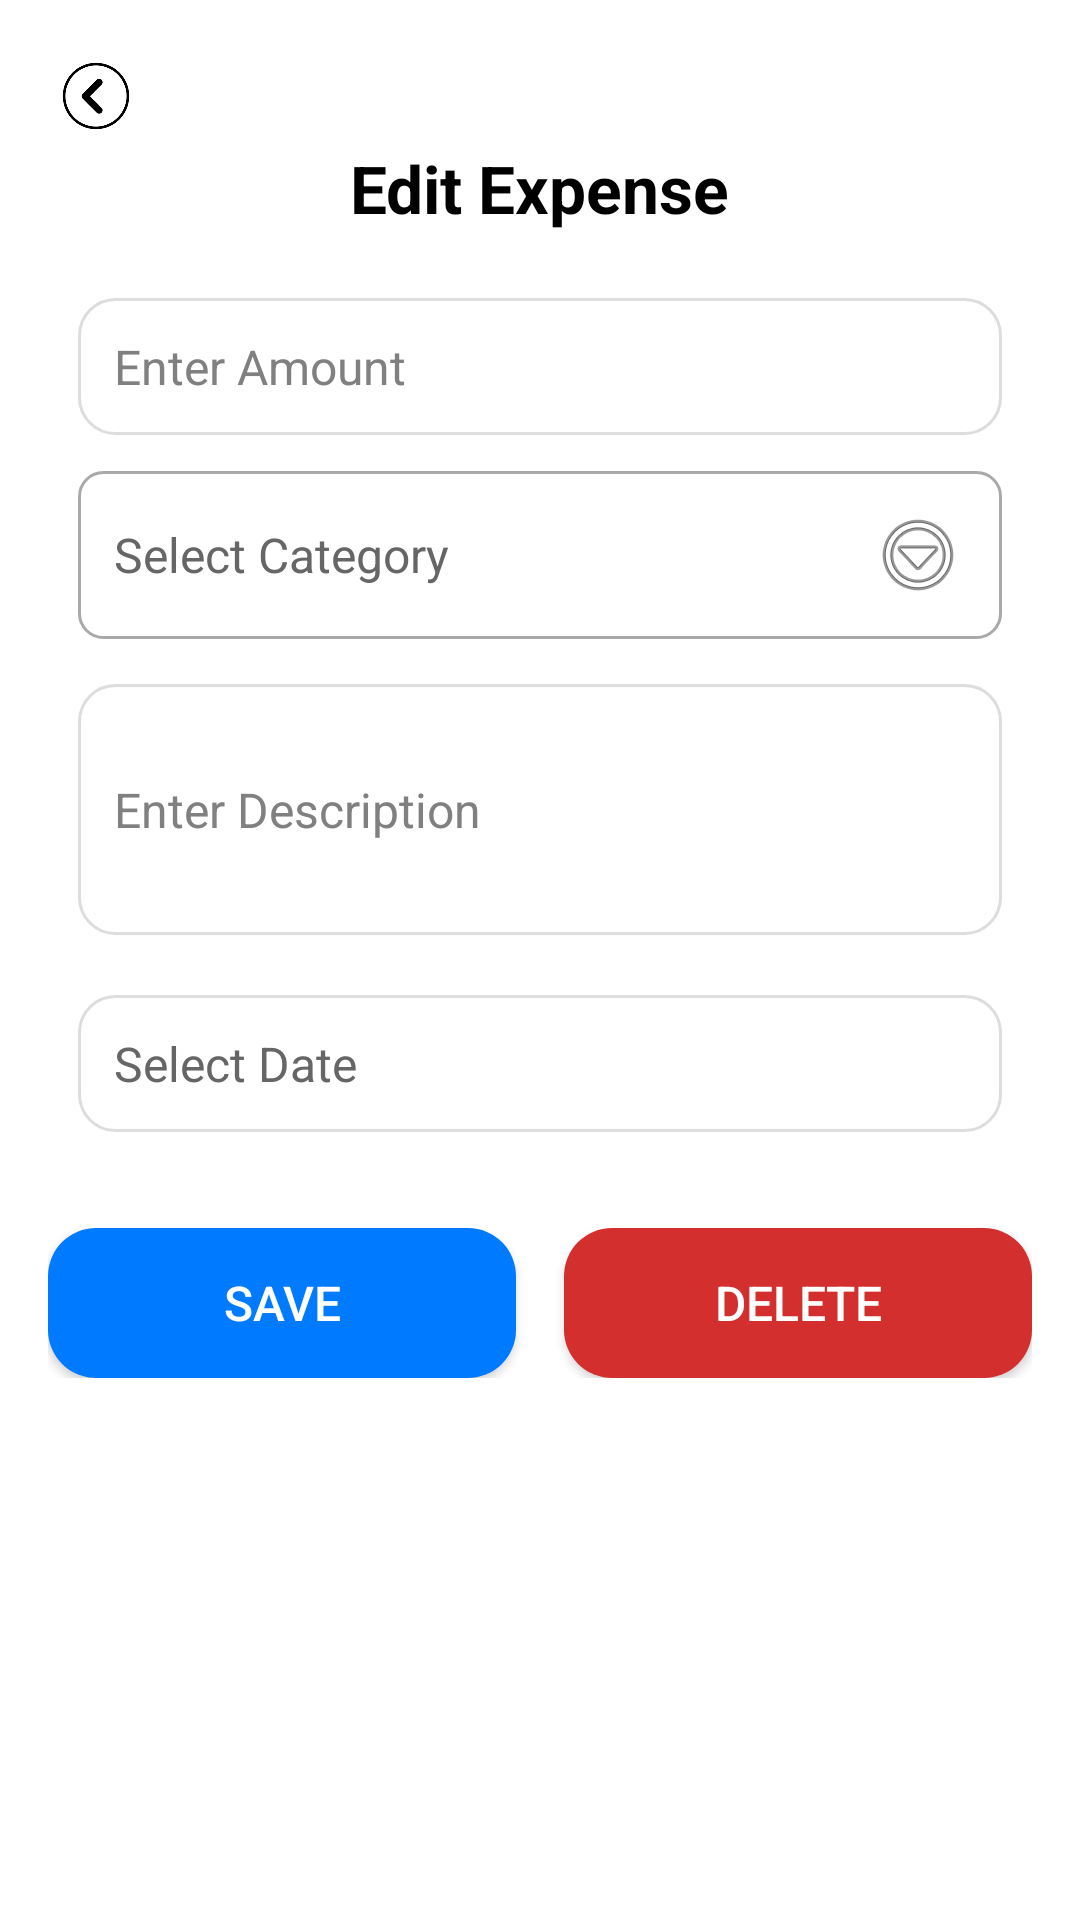

This screen was rendered from an Android layout file. Write that file and the resources it references.
<!-- AndroidManifest.xml: application theme Theme.ArthaSakha -->
<!-- res/layout/activity_edit_expense.xml -->
<?xml version="1.0" encoding="utf-8"?>
<LinearLayout xmlns:android="http://schemas.android.com/apk/res/android"
    android:layout_width="match_parent"
    android:layout_height="match_parent"
    android:orientation="vertical"
    android:padding="16dp"
    android:background="@color/white">

    
    <ImageView
        android:id="@+id/btnBack"
        android:layout_width="32dp"
        android:layout_height="32dp"
        android:src="@drawable/ic_back"
        android:contentDescription="Back"
        android:padding="4dp"
        android:layout_gravity="start"
        android:clickable="true"
        android:focusable="true" />

    
    <TextView
        android:layout_width="wrap_content"
        android:layout_height="wrap_content"
        android:text="Edit Expense"
        android:textColor="@color/black"
        android:textSize="22sp"
        android:textStyle="bold"
        android:layout_gravity="center_horizontal"
        android:paddingBottom="12dp" />

    
    <LinearLayout
        android:layout_width="match_parent"
        android:layout_height="wrap_content"
        android:orientation="vertical"
        android:padding="10dp">

        
        <EditText
            android:id="@+id/etAmount"
            android:layout_width="match_parent"
            android:layout_height="wrap_content"
            android:layout_marginBottom="12dp"
            android:background="@drawable/rounded_edittext"
            android:hint="Enter Amount"
            android:inputType="numberDecimal"
            android:padding="12dp"
            android:textColor="@color/black"
            android:textSize="16sp" />

        
        <TextView
            android:id="@+id/tvCategoryFilter"
            android:layout_width="match_parent"
            android:layout_height="wrap_content"
            android:layout_marginBottom="15dp"
            android:background="@drawable/spinner_bg"
            android:clickable="true"
            android:drawableEnd="@android:drawable/ic_menu_more"
            android:focusable="true"
            android:gravity="center_vertical"
            android:padding="12dp"
            android:text="Select Category"
            android:textColor="@color/dark_gray"
            android:textSize="16sp" />

        
        <EditText
            android:id="@+id/etDescription"
            android:layout_width="match_parent"
            android:layout_height="wrap_content"
            android:layout_marginBottom="20dp"
            android:background="@drawable/rounded_edittext"
            android:hint="Enter Description"
            android:inputType="textMultiLine"
            android:minLines="3"
            android:padding="12dp"
            android:textColor="@color/black"
            android:textSize="16sp" />

        
        <TextView
            android:id="@+id/tvDate"
            android:layout_width="match_parent"
            android:layout_height="wrap_content"
            android:layout_marginBottom="12dp"
            android:background="@drawable/rounded_edittext"
            android:hint="Select Date"
            android:clickable="true"
            android:focusable="true"
            android:gravity="center_vertical"
            android:padding="12dp"
            android:text="Select Date"
            android:textColor="@color/dark_gray"
            android:textSize="16sp" />
    </LinearLayout>

    
    <LinearLayout
        android:layout_width="match_parent"
        android:layout_height="wrap_content"
        android:orientation="horizontal"
        android:gravity="center"
        android:layout_marginTop="10dp">

        
        <Button
            android:id="@+id/btnSave"
            android:layout_width="0dp"
            android:layout_weight="1"
            android:layout_height="50dp"
            android:text="Save"
            android:background="@drawable/rounded_button_primary"
            android:textColor="@color/white"
            android:textSize="16sp"
            android:padding="10dp"
            android:layout_marginEnd="8dp"
            android:contentDescription="Save Expense Button"/>

        
        <Button
            android:id="@+id/btnDelete"
            android:layout_width="0dp"
            android:layout_weight="1"
            android:layout_height="50dp"
            android:text="Delete"
            android:background="@drawable/rounded_button_danger"
            android:textColor="@color/white"
            android:textSize="16sp"
            android:padding="10dp"
            android:layout_marginStart="8dp"
            android:contentDescription="Delete Expense Button"/>
    </LinearLayout>

</LinearLayout>
<!-- resources referenced by this layout -->
<resources>
  <color name="black">#FF000000</color>
  <color name="dark_gray">#666666</color>
  <color name="white">#FFFFFFFF</color>
  <!-- drawable ic_back: png bitmap (drawable, 3200 bytes) -->
  <!-- drawable rounded_button_danger (drawable) -->
  <?xml version="1.0" encoding="utf-8"?>
  <selector xmlns:android="http://schemas.android.com/apk/res/android">
      <item android:state_pressed="true">
          <shape android:shape="rectangle">
              <corners android:radius="16dp"/>
              <solid android:color="#B00020"/>  
          </shape>
      </item>
      <item>
          <shape android:shape="rectangle">
              <corners android:radius="16dp"/>
              <solid android:color="#D32F2F"/>  
          </shape>
      </item>
  </selector>
  <!-- drawable rounded_button_primary (drawable) -->
  <?xml version="1.0" encoding="utf-8"?>
  <selector xmlns:android="http://schemas.android.com/apk/res/android">
      <item android:state_pressed="true">
          <shape android:shape="rectangle">
              <corners android:radius="16dp"/>
              <solid android:color="#0057D9"/>  
          </shape>
      </item>
      <item>
          <shape android:shape="rectangle">
              <corners android:radius="16dp"/>
              <solid android:color="#007AFF"/>  
          </shape>
      </item>
  </selector>
  <!-- drawable rounded_edittext (drawable) -->
  <?xml version="1.0" encoding="utf-8"?>
  <shape xmlns:android="http://schemas.android.com/apk/res/android" android:shape="rectangle">
      <corners android:radius="12dp"/>
      <solid android:color="@android:color/white"/>
      <stroke android:width="1dp" android:color="#DDDDDD"/>
      <padding android:left="12dp" android:right="12dp" android:top="8dp" android:bottom="8dp"/>
  </shape>
  <!-- drawable spinner_bg (drawable) -->
  <?xml version="1.0" encoding="utf-8"?>
  <shape xmlns:android="http://schemas.android.com/apk/res/android"
      android:shape="rectangle">
  
      <solid android:color="@android:color/white" />
      <corners android:radius="8dp" />
      <stroke android:width="1dp" android:color="@android:color/darker_gray" />
  </shape>
  <style name="Theme.ArthaSakha" parent="Theme.Material3.DayNight.NoActionBar">
          <item name="colorPrimary">@color/purple_500</item>
          <item name="colorOnPrimary">@color/white</item>
          <item name="colorSecondary">@color/teal_200</item>
          <item name="colorOnSecondary">@color/black</item>
          <item name="android:windowBackground">@color/white</item>
          <item name="android:textColorHint">@color/gray</item>
  
          
          <item name="colorTertiary">@color/purple_200</item>
          <item name="colorOnTertiary">@color/white</item>
          <item name="colorSurface">@color/white</item>
          <item name="colorOnSurface">@color/black</item>
      </style>
  <color name="purple_500">#FF6200EE</color>
  <color name="teal_200">#FF03DAC5</color>
  <color name="gray">#808080</color>
  <color name="purple_200">#FFBB86FC</color>
</resources>
